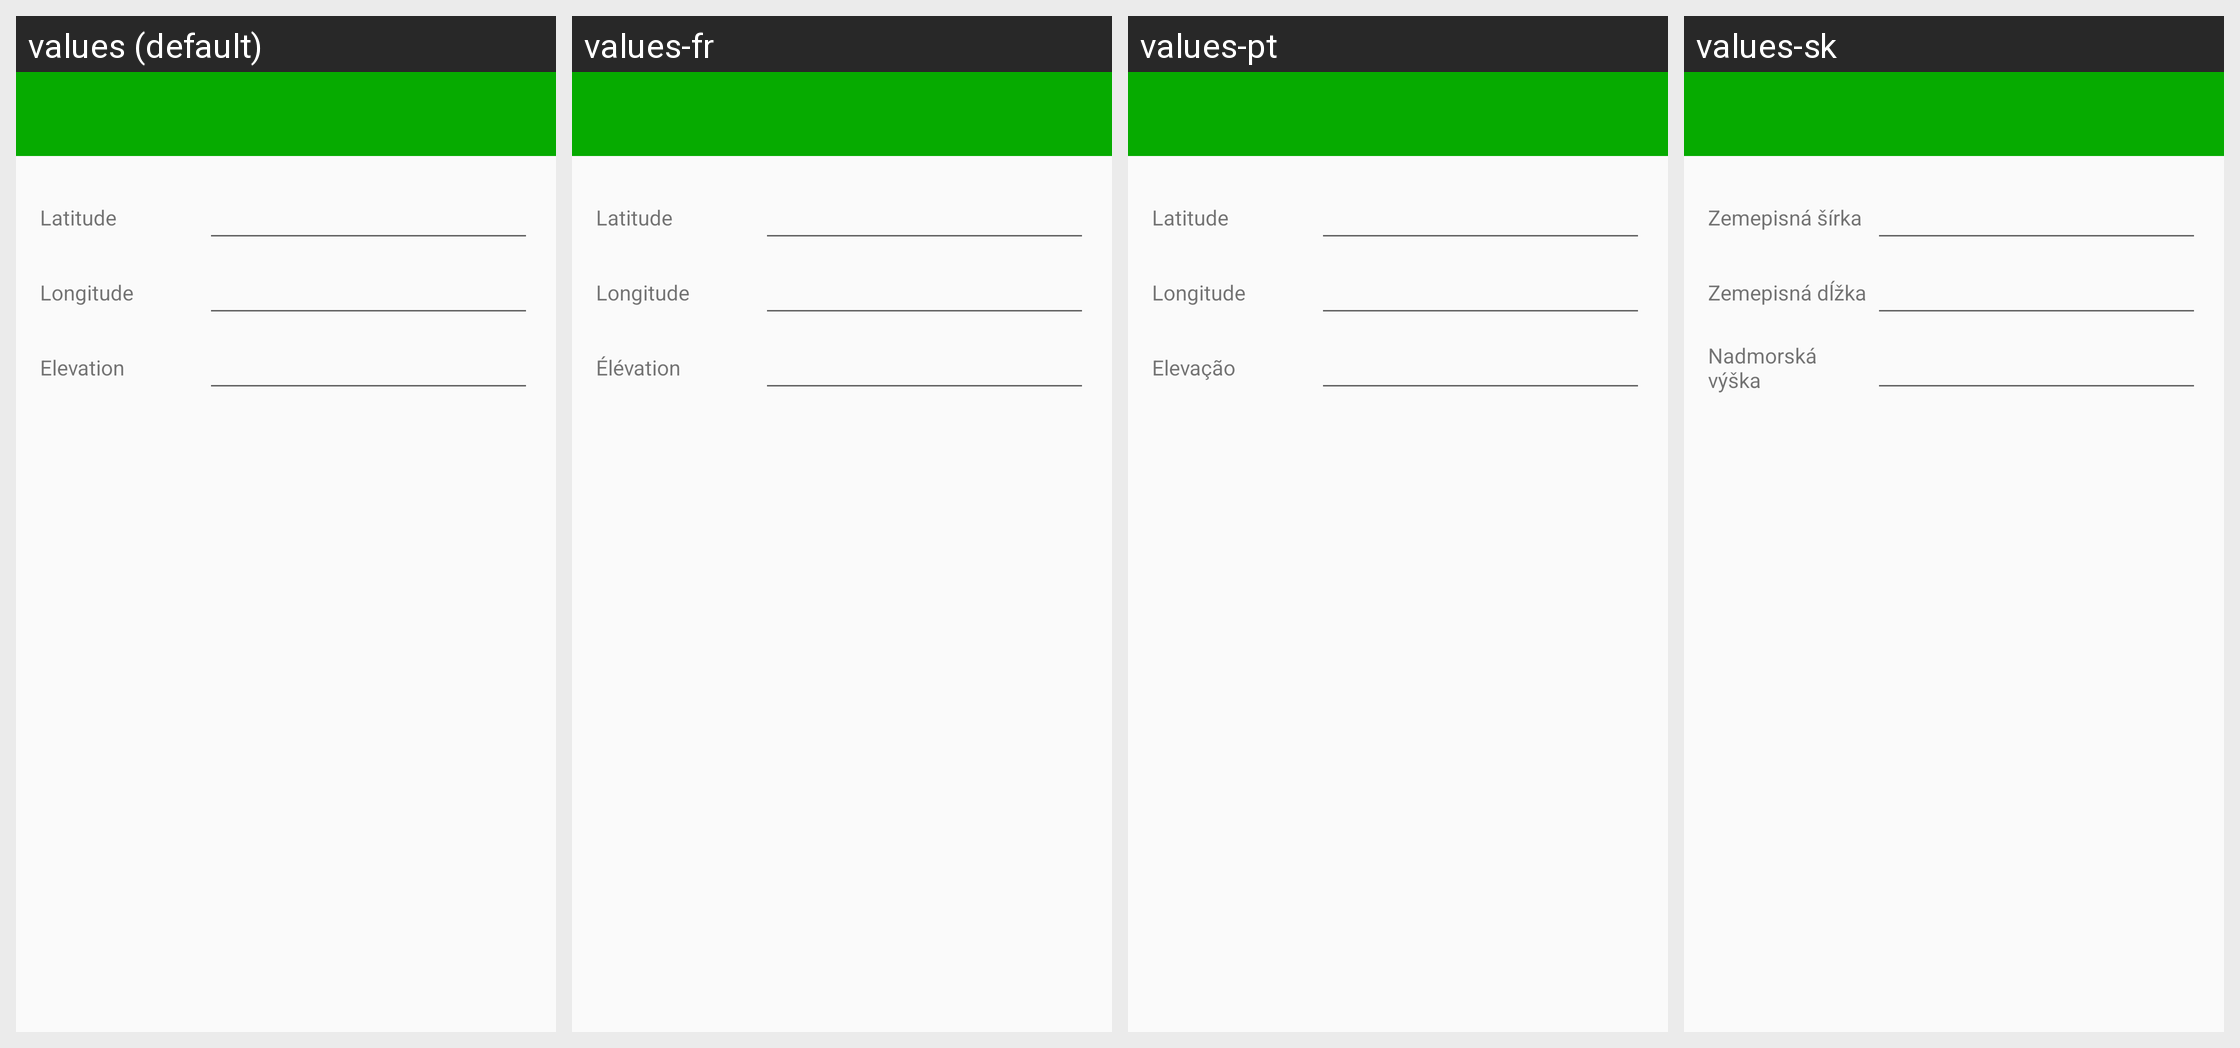

Strings drawn on this Android screen and how each of the app's shown locales translates them:
Android screen res/layout/activity_edit_location_decimal.xml rendered under 4 locales, left to right: values (default), values-fr, values-pt, values-sk. Device: Nexus 5 (rendered at 1080×1920; each locale shown at half size, 540×960, under a caption strip naming it); theme MyMaterialTheme.
Strings drawn on this screen, with the default value and each locale's value (text and hints the layout hard-codes, and strings that could not be matched under every locale, appear in the picture but are not listed):

latitude
  values: Latitude
  values-fr: Latitude
  values-pt: Latitude
  values-sk: Zemepisná šírka

longitude
  values: Longitude
  values-fr: Longitude
  values-pt: Longitude
  values-sk: Zemepisná dĺžka

elevation
  values: Elevation
  values-fr: Élévation
  values-pt: Elevação
  values-sk: Nadmorská výška
